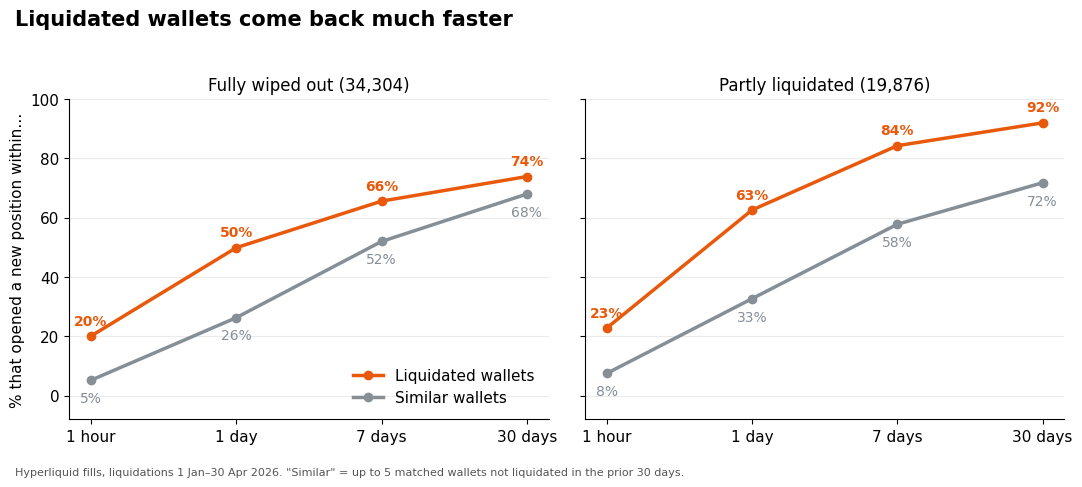
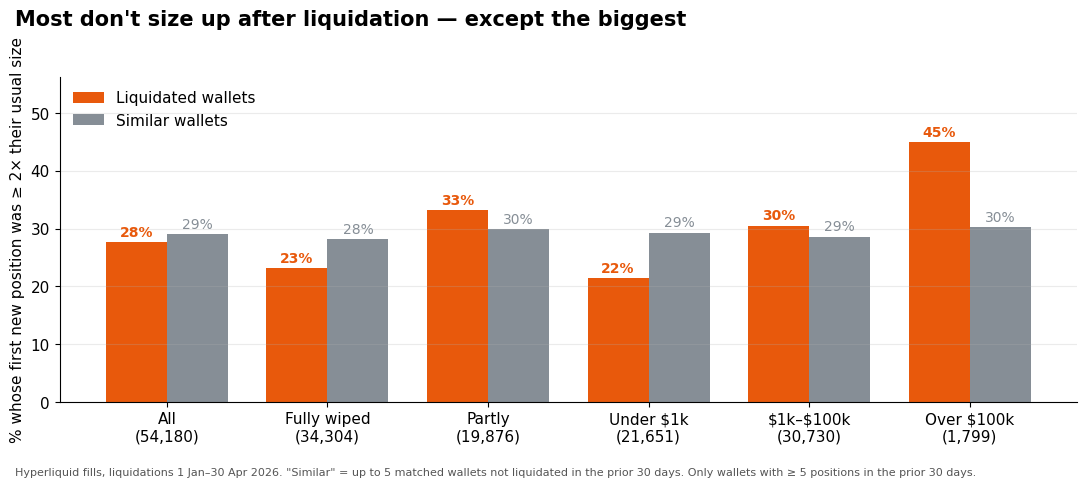
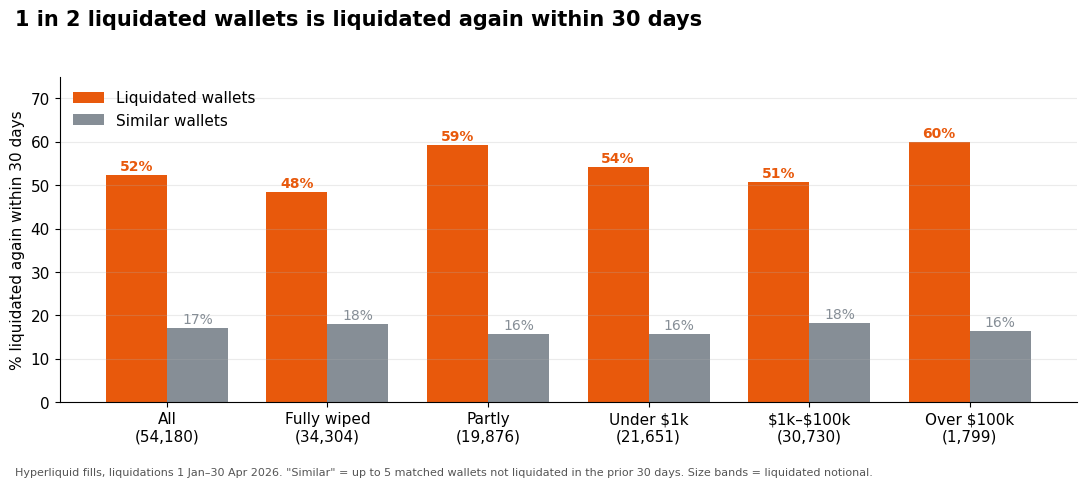

These figures' Python source, in order:
import matplotlib; matplotlib.use('Agg')
import matplotlib.pyplot as plt
import numpy as np
L='#E8590C'; S='#868E96'
plt.rcParams.update({'font.family':'DejaVu Sans','font.size':11,'axes.spines.top':False,'axes.spines.right':False})
foot='Hyperliquid fills, liquidations 1 Jan–30 Apr 2026. "Similar" = up to 5 matched wallets not liquidated in the prior 30 days.'
# Chart 1
h=['1 hour','1 day','7 days','30 days']
d={'Fully wiped out (34,304)':([20.1,49.9,65.6,73.9],[5.2,26.3,52.0,68.0]),
   'Partly liquidated (19,876)':([22.8,62.6,84.3,92.0],[7.5,32.7,57.8,71.8])}
fig,axs=plt.subplots(1,2,figsize=(11,4.8),sharey=True)
for ax,(k,(a,b)) in zip(axs,d.items()):
    x=np.arange(4)
    ax.plot(x,a,'-o',color=L,lw=2.5,label='Liquidated wallets'); ax.plot(x,b,'-o',color=S,lw=2.5,label='Similar wallets')
    for i in range(4):
        ax.annotate(f'{a[i]:.0f}%',(x[i],a[i]),textcoords='offset points',xytext=(0,8),ha='center',color=L,fontsize=10,fontweight='bold')
        ax.annotate(f'{b[i]:.0f}%',(x[i],b[i]),textcoords='offset points',xytext=(0,-16),ha='center',color=S,fontsize=10)
    ax.set_xticks(x,h); ax.set_title(k,fontsize=12); ax.set_ylim(-8,100); ax.grid(axis='y',alpha=.25)
axs[0].set_ylabel('% that opened a new position within…'); axs[0].legend(frameon=False,loc='lower right')
fig.suptitle('Liquidated wallets come back much faster',fontsize=15,fontweight='bold',x=0.02,ha='left')
fig.text(0.02,0.01,foot,fontsize=8,color='#555')
fig.tight_layout(rect=(0,0.04,1,0.95)); fig.savefig('chart1_comeback.png',dpi=160)
# Chart 2 and 3 grouped bars
def bars(fname,title,ylabel,groups,a,b,note):
    fig,ax=plt.subplots(figsize=(11,4.8)); x=np.arange(len(groups)); w=.38
    ax.bar(x-w/2,a,w,color=L,label='Liquidated wallets'); ax.bar(x+w/2,b,w,color=S,label='Similar wallets')
    for i in range(len(groups)):
        ax.text(x[i]-w/2,a[i]+1,f'{a[i]:.0f}%',ha='center',color=L,fontweight='bold',fontsize=10)
        ax.text(x[i]+w/2,b[i]+1,f'{b[i]:.0f}%',ha='center',color=S,fontsize=10)
    ax.set_xticks(x,groups); ax.set_ylabel(ylabel); ax.set_ylim(0,max(a+b)*1.25); ax.grid(axis='y',alpha=.25); ax.legend(frameon=False,loc='upper left')
    fig.suptitle(title,fontsize=15,fontweight='bold',x=0.02,ha='left')
    fig.text(0.02,0.01,foot+(' '+note if note else ''),fontsize=8,color='#555')
    fig.tight_layout(rect=(0,0.04,1,0.95)); fig.savefig(fname,dpi=160)
g=['All\n(54,180)','Fully wiped\n(34,304)','Partly\n(19,876)','Under \$1k\n(21,651)','\$1k–\$100k\n(30,730)','Over \$100k\n(1,799)']
bars('chart2_size.png','Most don\'t size up after liquidation — except the biggest','% whose first new position was ≥ 2× their usual size',g,
     [27.7,23.2,33.2,21.5,30.5,45.0],[29.0,28.2,29.9,29.3,28.6,30.3],'Only wallets with ≥ 5 positions in the prior 30 days.')
bars('chart3_again.png','1 in 2 liquidated wallets is liquidated again within 30 days','% liquidated again within 30 days',g,
     [52.4,48.4,59.3,54.2,50.7,60.0],[17.1,18.0,15.7,15.7,18.2,16.4],'Size bands = liquidated notional.')
print('ok')
